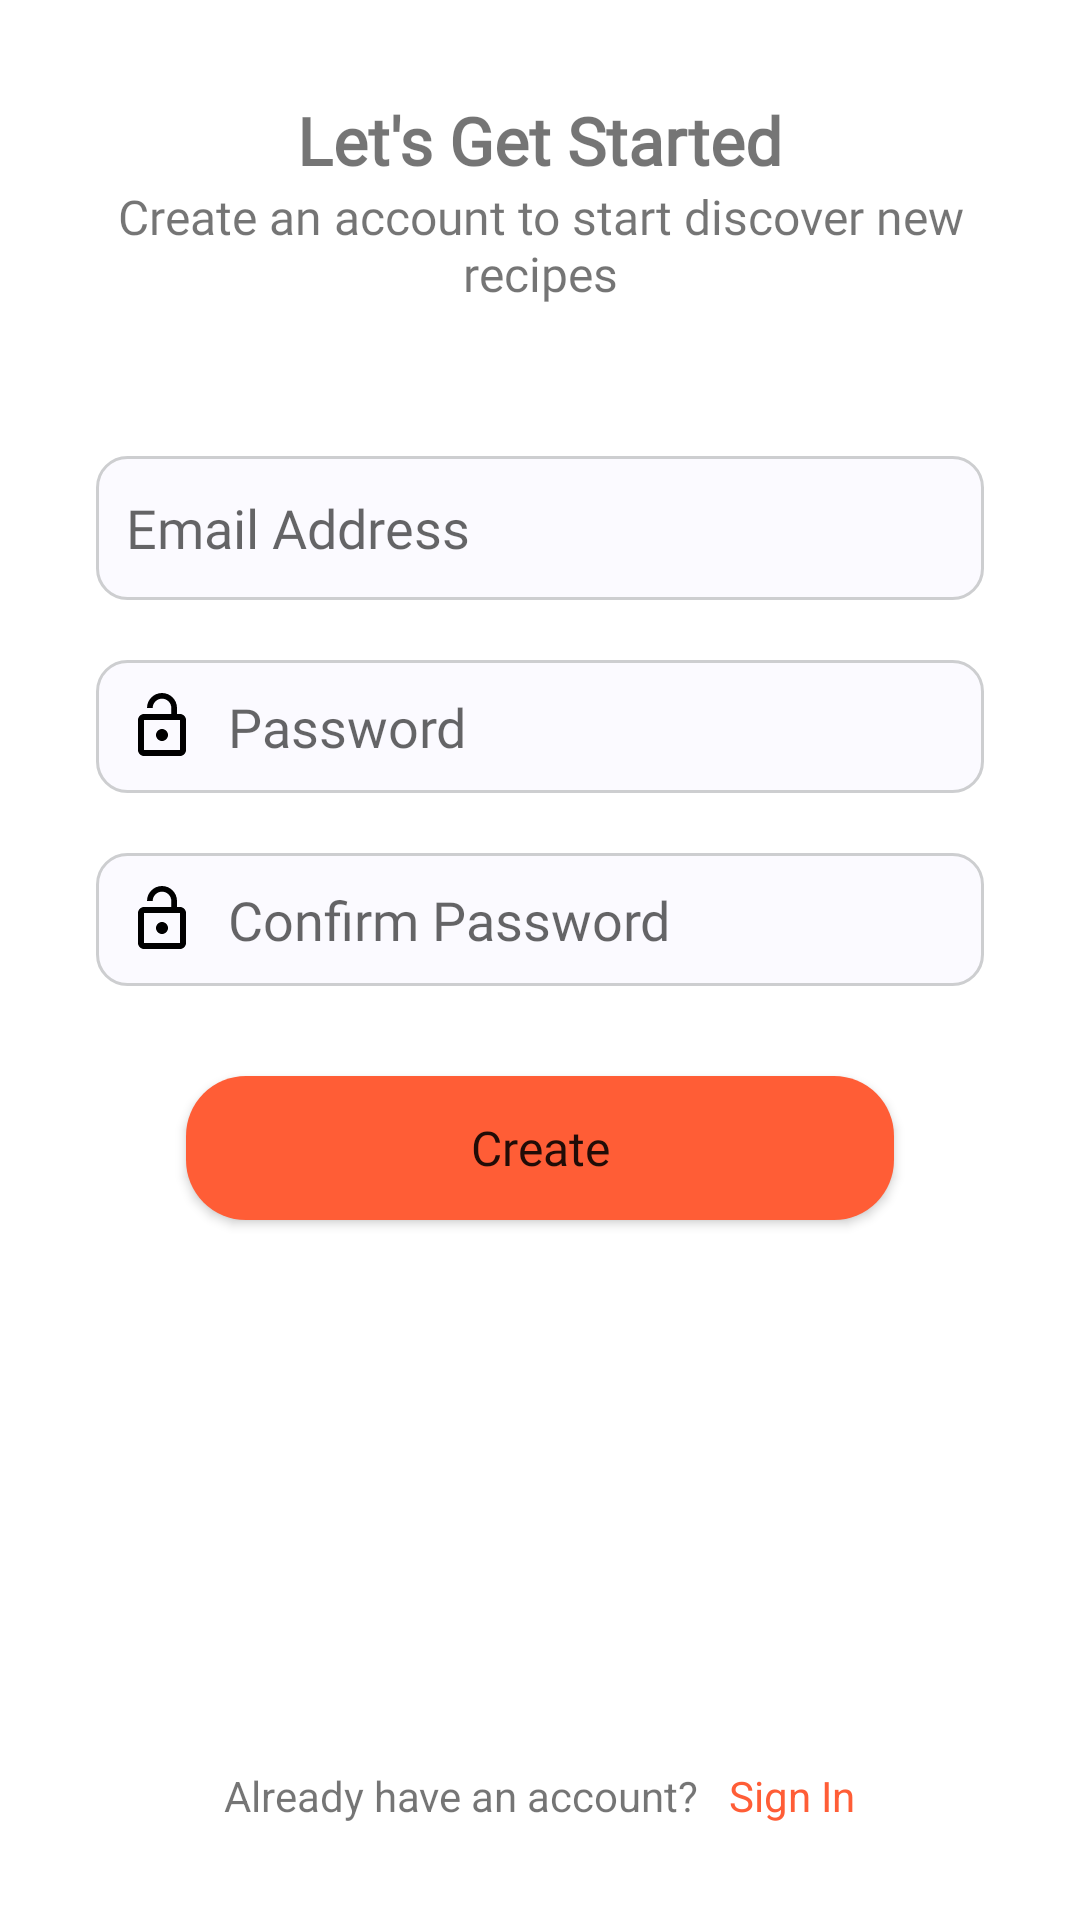

Here is an Android app screen rendered from its layout file. Give the layout XML and the strings, colors and styles it references.
<!-- AndroidManifest.xml: application theme Theme.Recipely -->
<!-- res/layout/activity_register.xml -->
<?xml version="1.0" encoding="utf-8"?>
<LinearLayout xmlns:android="http://schemas.android.com/apk/res/android"
    xmlns:app="http://schemas.android.com/apk/res-auto"
    xmlns:tools="http://schemas.android.com/tools"
    android:layout_width="match_parent"
    android:layout_height="match_parent"
    tools:context=".register"
    android:orientation="vertical"
    android:padding="32dp">

    <TextView
        android:layout_width="wrap_content"
        android:layout_height="wrap_content"
        android:text="@string/regPageTop"
        android:layout_gravity="center"
        android:textSize="22sp"
        android:fontFamily="@font/roboto"
        android:textStyle="bold"/>

    <TextView
        android:layout_width="wrap_content"
        android:layout_height="wrap_content"
        android:text="@string/regPage2Top"
        android:layout_gravity="center"
        android:textSize="16sp"
        android:fontFamily="@font/roboto"
        android:gravity="center"/>

    <EditText
        android:id="@+id/loginEmail"
        android:layout_width="match_parent"
        android:layout_height="wrap_content"
        android:layout_marginTop="50dp"
        android:background="@drawable/inputtextlogin"
        android:drawableStart="@drawable/user_icon_vector"
        android:drawablePadding="10dp"
        android:ems="10"
        android:fontFamily="@font/roboto"
        android:hint="@string/emailAddress"
        android:inputType="textEmailAddress"
        android:minHeight="48dp"
        android:padding="10dp"/>


    <EditText
        android:layout_marginTop="20dp"
        android:id="@+id/regPass"
        android:layout_width="match_parent"
        android:layout_height="wrap_content"
        android:ems="10"
        android:inputType="textPassword"
        android:hint="@string/pass"
        android:drawableStart="@drawable/pass_icon_vector"
        android:drawablePadding="10dp"
        android:background="@drawable/inputtextlogin"
        android:padding="10dp"
        android:fontFamily="@font/roboto"
        android:layout_weight="0"/>

    <EditText
        android:layout_marginTop="20dp"
        android:id="@+id/regPassConfirm"
        android:layout_width="match_parent"
        android:layout_height="wrap_content"
        android:ems="10"
        android:inputType="textPassword"
        android:hint="@string/cPass"
        android:drawableStart="@drawable/pass_icon_vector"
        android:drawablePadding="10dp"
        android:background="@drawable/inputtextlogin"
        android:padding="10dp"
        android:fontFamily="@font/roboto"
        android:layout_weight="0" />

    <Button
        android:id="@+id/createAcc"
        android:layout_width="match_parent"
        android:layout_height="wrap_content"
        android:text="@string/create"
        android:fontFamily="@font/roboto"
        android:layout_weight="0"
        android:textSize="16sp"
        android:layout_gravity="center"
        android:layout_margin="30dp"
        android:textAllCaps="false"
        android:background="@drawable/buttonbg"/>

    <LinearLayout
        android:layout_width="wrap_content"
        android:layout_height="wrap_content"
        android:orientation="horizontal"
        android:gravity="bottom
"
        android:layout_gravity="center"
        android:layout_weight="1">

        <TextView
            android:layout_width="wrap_content"
            android:layout_height="wrap_content"
            android:text="@string/haveAcc"/>

        <View
            android:layout_width="10dp"
            android:layout_height="wrap_content"/>

        <TextView
            android:id="@+id/signInPage"
            android:layout_width="wrap_content"
            android:clickable="true"
            android:layout_height="wrap_content"
            android:text="@string/signIn"
            android:textColor="#FF5D36"/>
    </LinearLayout>
</LinearLayout>
<!-- resources referenced by this layout -->
<resources>
  <!-- drawable buttonbg (drawable) -->
  <?xml version="1.0" encoding="utf-8"?>
  <shape
      xmlns:android="http://schemas.android.com/apk/res/android"
      android:shape="rectangle">
      <solid
          android:color="#FF5D36">
      </solid>
  
  
  
      <corners
          android:topLeftRadius="20dp"
          android:topRightRadius="20dp"
          android:bottomRightRadius="20dp"
          android:bottomLeftRadius="20dp"/>
  </shape>
  <!-- drawable pass_icon_vector (drawable) -->
  <?xml version="1.0" encoding="utf-8"?>
  <selector xmlns:android="http://schemas.android.com/apk/res/android">
      <item android:state_focused="false"
          android:drawable="@drawable/pass"/>
  
      <item android:state_focused="true"
          android:drawable="@drawable/pass_vector_focus"/>
  </selector>
  <!-- drawable user_icon_vector (drawable) -->
  <?xml version="1.0" encoding="utf-8"?>
  <selector xmlns:android="http://schemas.android.com/apk/res/android">
      <item android:state_focused="true"
          android:drawable="@drawable/account_vector_focus"/>
  
      <item android:state_focused="false"
          android:drawable="@drawable/ic_baseline_perm_identity_24"/>
  </selector>
  <string name="cPass">Confirm Password</string>
  <string name="create">Create</string>
  <string name="emailAddress">Email Address</string>
  <string name="haveAcc">Already have an account?</string>
  <string name="pass">Password</string>
  <string name="regPage2Top">Create an account to start discover new recipes</string>
  <string name="regPageTop">Let\'s Get Started</string>
  <string name="signIn">Sign In</string>
  <style name="Theme.Recipely" parent="Theme.MaterialComponents.DayNight.NoActionBar">
          
          <item name="colorPrimary">#FF5D36</item>
          <item name="colorPrimaryVariant">#FF5D36</item>
          <item name="colorOnPrimary">@color/white</item>
          
          <item name="colorSecondary">@color/teal_200</item>
          <item name="colorSecondaryVariant">@color/teal_700</item>
          <item name="colorOnSecondary">@color/black</item>
          
          <item name="android:statusBarColor" tools:targetApi="l">?attr/colorPrimaryVariant</item>
          
      </style>
  <!-- drawable pass (drawable) -->
  <vector android:height="24dp" android:tint="#000000"
      android:viewportHeight="24" android:viewportWidth="24"
      android:width="24dp" xmlns:android="http://schemas.android.com/apk/res/android">
      <path android:fillColor="@android:color/darker_gray" android:pathData="M12,17c1.1,0 2,-0.9 2,-2s-0.9,-2 -2,-2 -2,0.9 -2,2 0.9,2 2,2zM18,8h-1L17,6c0,-2.76 -2.24,-5 -5,-5S7,3.24 7,6h1.9c0,-1.71 1.39,-3.1 3.1,-3.1 1.71,0 3.1,1.39 3.1,3.1v2L6,8c-1.1,0 -2,0.9 -2,2v10c0,1.1 0.9,2 2,2h12c1.1,0 2,-0.9 2,-2L20,10c0,-1.1 -0.9,-2 -2,-2zM18,20L6,20L6,10h12v10z"/>
  </vector>
  <!-- drawable pass_vector_focus (drawable) -->
  <vector android:height="24dp" android:tint="#FF5D36"
      android:viewportHeight="24" android:viewportWidth="24"
      android:width="24dp" xmlns:android="http://schemas.android.com/apk/res/android">
      <path android:fillColor="@android:color/white" android:pathData="M12,17c1.1,0 2,-0.9 2,-2s-0.9,-2 -2,-2 -2,0.9 -2,2 0.9,2 2,2zM18,8h-1L17,6c0,-2.76 -2.24,-5 -5,-5S7,3.24 7,6h1.9c0,-1.71 1.39,-3.1 3.1,-3.1 1.71,0 3.1,1.39 3.1,3.1v2L6,8c-1.1,0 -2,0.9 -2,2v10c0,1.1 0.9,2 2,2h12c1.1,0 2,-0.9 2,-2L20,10c0,-1.1 -0.9,-2 -2,-2zM18,20L6,20L6,10h12v10z"/>
  </vector>
  <color name="white">#FFFFFFFF</color>
  <color name="teal_200">#FF03DAC5</color>
  <color name="teal_700">#FF018786</color>
  <color name="black">#FF000000</color>
</resources>
